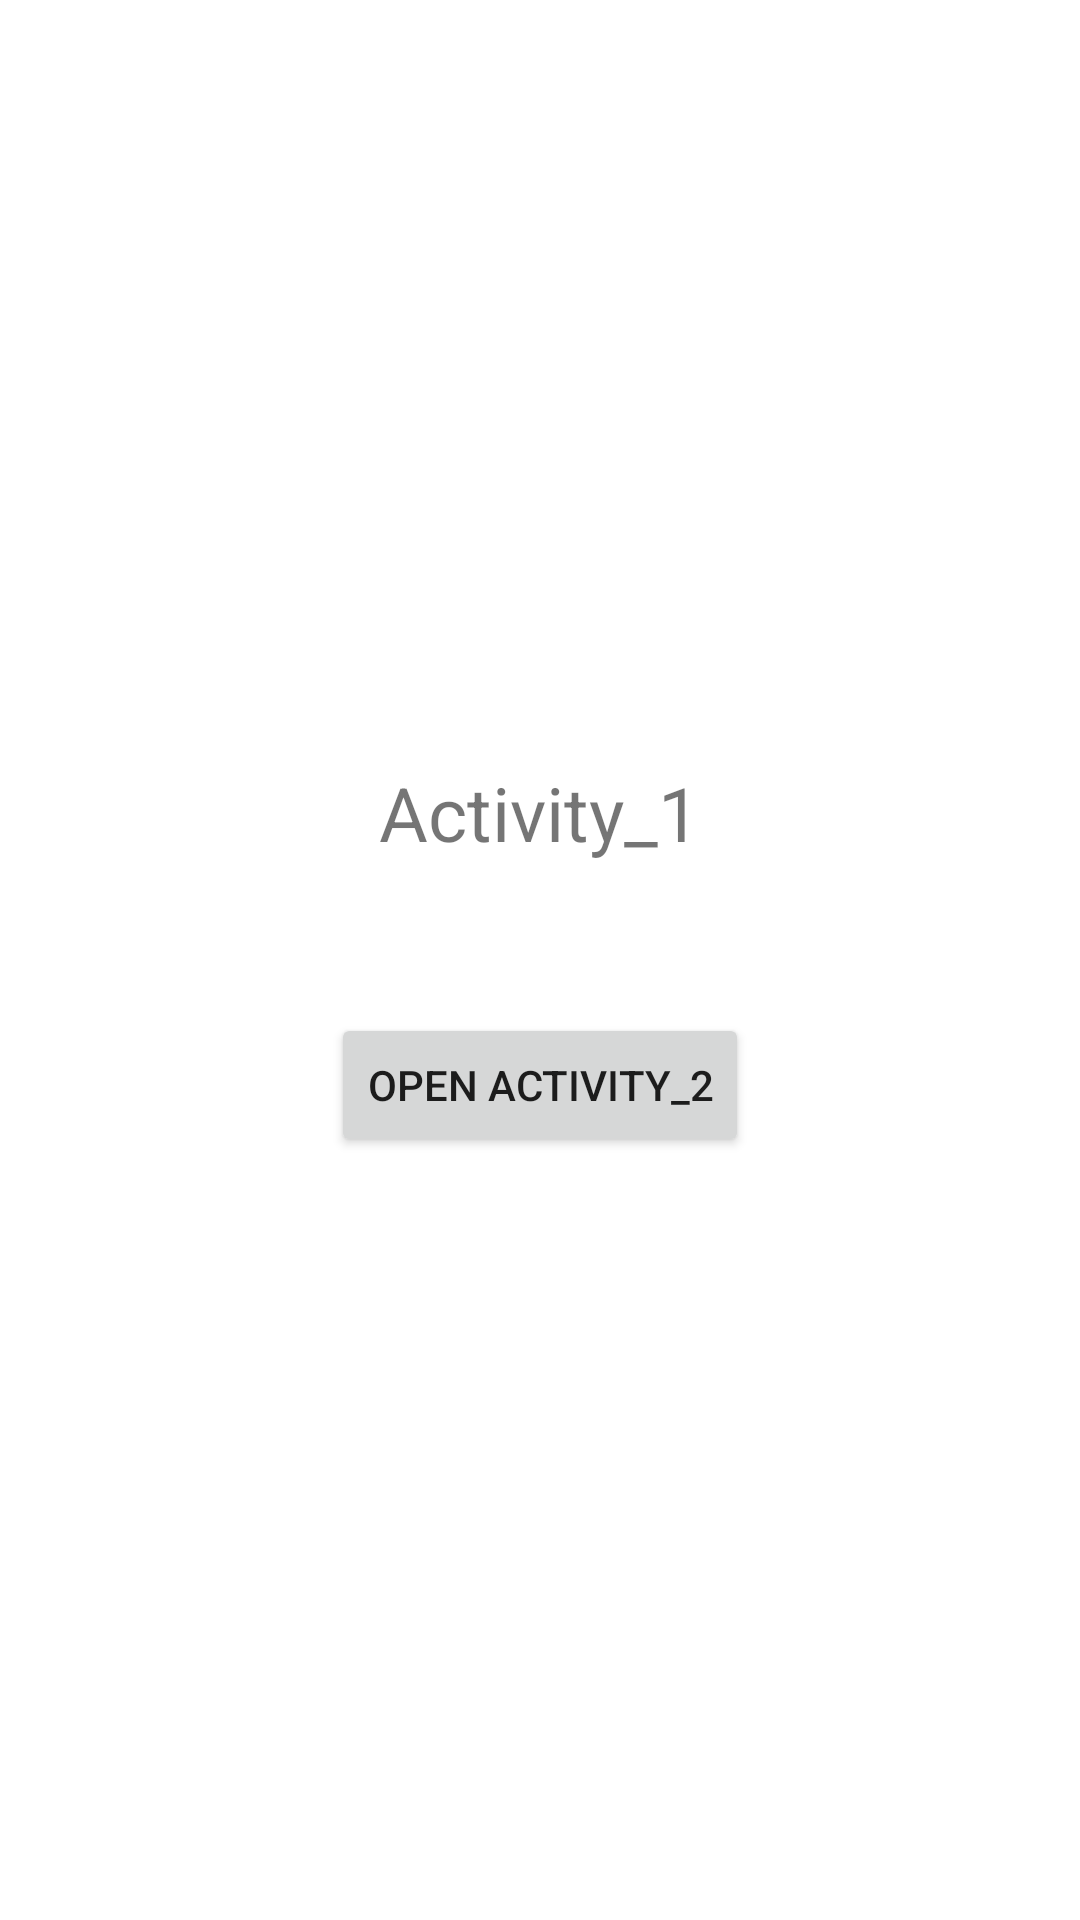

Layout XML and referenced resources for this Android screen:
<!-- AndroidManifest.xml: application theme Theme.Activities1 -->
<!-- res/layout/activity_1.xml -->
<?xml version="1.0" encoding="utf-8"?>
<LinearLayout xmlns:android="http://schemas.android.com/apk/res/android"
    xmlns:app="http://schemas.android.com/apk/res-auto"
    xmlns:tools="http://schemas.android.com/tools"
    android:layout_width="match_parent"
    android:layout_height="match_parent"
    android:orientation="vertical"
    android:background="?attr/colorPrimary"
    android:gravity="center"
    tools:context=".Activity_1">

    <TextView
        android:layout_width="wrap_content"
        android:layout_height="wrap_content"
        android:textSize="25sp"
        android:text="Activity_1"/>

    <Button
        android:id="@+id/buttonOpenActivity2"
        android:layout_width="wrap_content"
        android:layout_height="wrap_content"
        android:layout_marginTop="50dp"
        android:text="Open Activity_2"/>

</LinearLayout>
<!-- resources referenced by this layout -->
<resources>
  <style name="Theme.Activities1" parent="Theme.MaterialComponents.DayNight.DarkActionBar">
          
          <item name="colorPrimary">@color/green</item>
          <item name="colorPrimaryVariant">@color/purple_700</item>
          <item name="colorOnPrimary">@color/white</item>
          
          <item name="colorSecondary">@color/teal_200</item>
          <item name="colorSecondaryVariant">@color/teal_700</item>
          <item name="colorOnSecondary">@color/black</item>
          
          <item name="android:statusBarColor" tools:targetApi="l">@color/dark_green</item>
          
      </style>
  <!-- not gathered from this repository: default colours our renderer supplied (Android Studio template values) -->
  <color name="purple_700">#FF3700B3</color>
  <color name="teal_200">#FF03DAC5</color>
  <color name="teal_700">#FF018786</color>
  <color name="black">#FF000000</color>
  <color name="white">#FFFFFFFF</color>
</resources>
